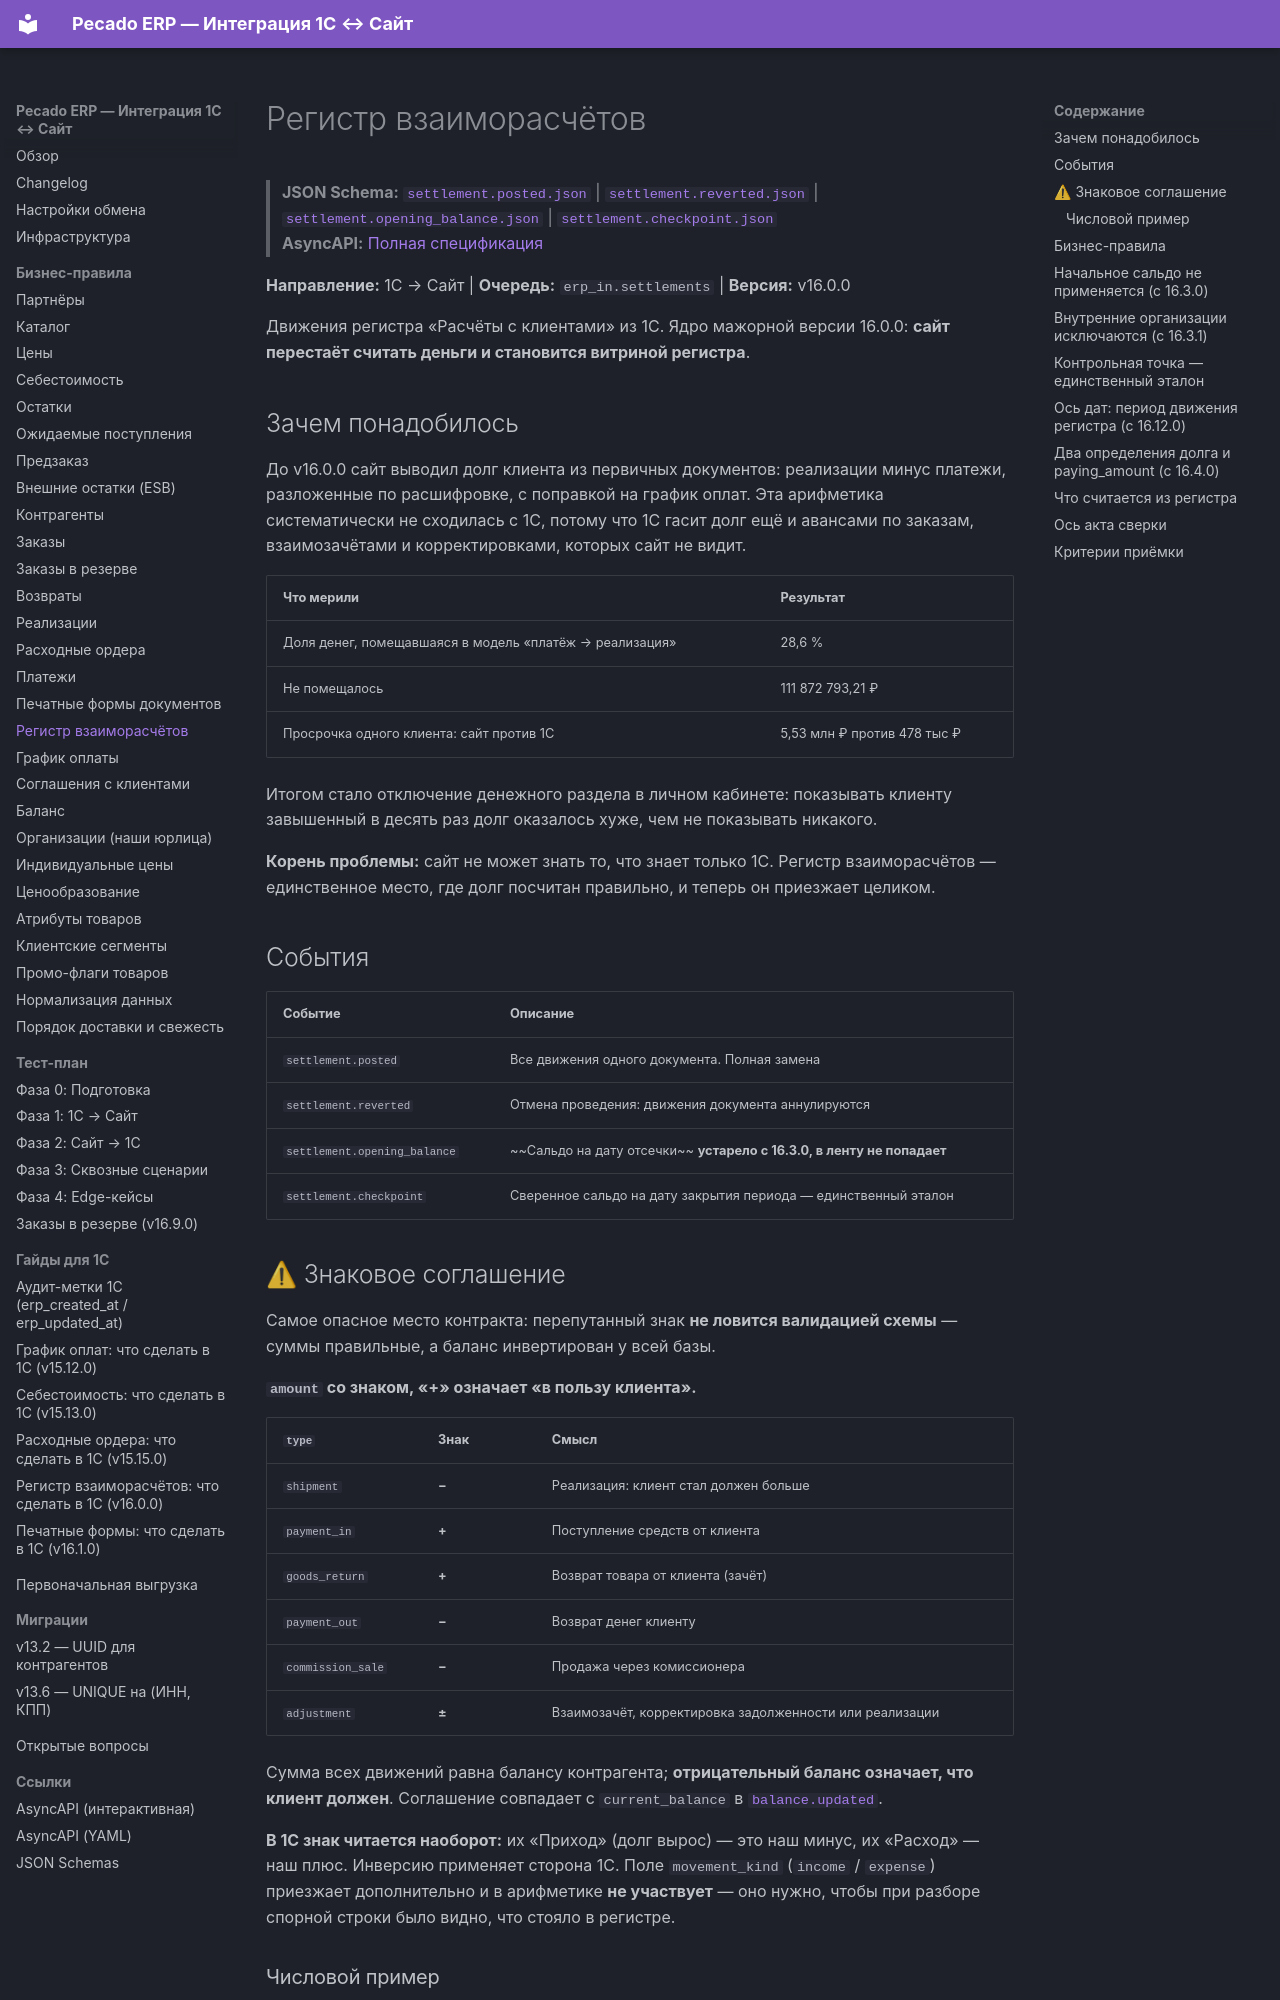

repository: savosik/pecado · page: rules/settlements/index.html · generator: mkdocs

# Регистр взаиморасчётов

> **JSON Schema:** [`settlement.posted.json`](/docs/erp/schemas/settlement.posted.json) | [`settlement.reverted.json`](/docs/erp/schemas/settlement.reverted.json) | [`settlement.opening_balance.json`](/docs/erp/schemas/settlement.opening_balance.json) | [`settlement.checkpoint.json`](/docs/erp/schemas/settlement.checkpoint.json)  
> **AsyncAPI:** [Полная спецификация](/docs/erp/spec.yaml)

**Направление:** 1С → Сайт | **Очередь:** `erp_in.settlements` | **Версия:** v16.0.0

Движения регистра «Расчёты с клиентами» из 1С. Ядро мажорной версии 16.0.0: **сайт перестаёт
считать деньги и становится витриной регистра**.

## Зачем понадобилось

До v16.0.0 сайт выводил долг клиента из первичных документов: реализации минус платежи,
разложенные по расшифровке, с поправкой на график оплат. Эта арифметика систематически
не сходилась с 1С, потому что 1С гасит долг ещё и авансами по заказам, взаимозачётами
и корректировками, которых сайт не видит.

| Что мерили | Результат |
|---|---|
| Доля денег, помещавшаяся в модель «платёж → реализация» | 28,6 % |
| Не помещалось | 111 872 793,21 ₽ |
| Просрочка одного клиента: сайт против 1С | 5,53 млн ₽ против 478 тыс ₽ |

Итогом стало отключение денежного раздела в личном кабинете: показывать клиенту завышенный
в десять раз долг оказалось хуже, чем не показывать никакого.

**Корень проблемы:** сайт не может знать то, что знает только 1С. Регистр взаиморасчётов —
единственное место, где долг посчитан правильно, и теперь он приезжает целиком.

## События

| Событие | Описание |
|---|---|
| `settlement.posted` | Все движения одного документа. Полная замена |
| `settlement.reverted` | Отмена проведения: движения документа аннулируются |
| `settlement.opening_balance` | ~~Сальдо на дату отсечки~~ **устарело с 16.3.0, в ленту не попадает** |
| `settlement.checkpoint` | Сверенное сальдо на дату закрытия периода — единственный эталон |

## ⚠ Знаковое соглашение

Самое опасное место контракта: перепутанный знак **не ловится валидацией схемы** — суммы
правильные, а баланс инвертирован у всей базы.

**`amount` со знаком, «+» означает «в пользу клиента».**

| `type` | Знак | Смысл |
|---|---|---|
| `shipment` | **−** | Реализация: клиент стал должен больше |
| `payment_in` | **+** | Поступление средств от клиента |
| `goods_return` | **+** | Возврат товара от клиента (зачёт) |
| `payment_out` | **−** | Возврат денег клиенту |
| `commission_sale` | **−** | Продажа через комиссионера |
| `adjustment` | **±** | Взаимозачёт, корректировка задолженности или реализации |

Сумма всех движений равна балансу контрагента; **отрицательный баланс означает, что клиент
должен**. Соглашение совпадает с `current_balance` в [`balance.updated`](balances.md).

**В 1С знак читается наоборот:** их «Приход» (долг вырос) — это наш минус, их «Расход» — наш
плюс. Инверсию применяет сторона 1С. Поле `movement_kind` (`income` / `expense`) приезжает
дополнительно и в арифметике **не участвует** — оно нужно, чтобы при разборе спорной строки
было видно, что стояло в регистре.

### Числовой пример

Договор в рублях, на 01.01.2026 клиент должен 50 000 ₽.

| Дата | Операция | `type` | `amount` |
|---|---|---|---|
| 31.12.2025 | Долг прошлых периодов | `adjustment` | −50 000,00 |
| 15.01.2026 | Реализация на 120 000 | `shipment` | −120 000,00 |
| 20.01.2026 | Поступило 100 000 | `payment_in` | +100 000,00 |
| 25.01.2026 | Возврат товара на 20 000 | `goods_return` | +20 000,00 |
| 30.01.2026 | Вернули клиенту 5 000 | `payment_out` | −5 000,00 |

Итог **−55 000**: клиент должен 55 000 ₽. Через дебет и кредит акта сверки: дебет 175 000,
кредит 120 000, сальдо −55 000. ✓
